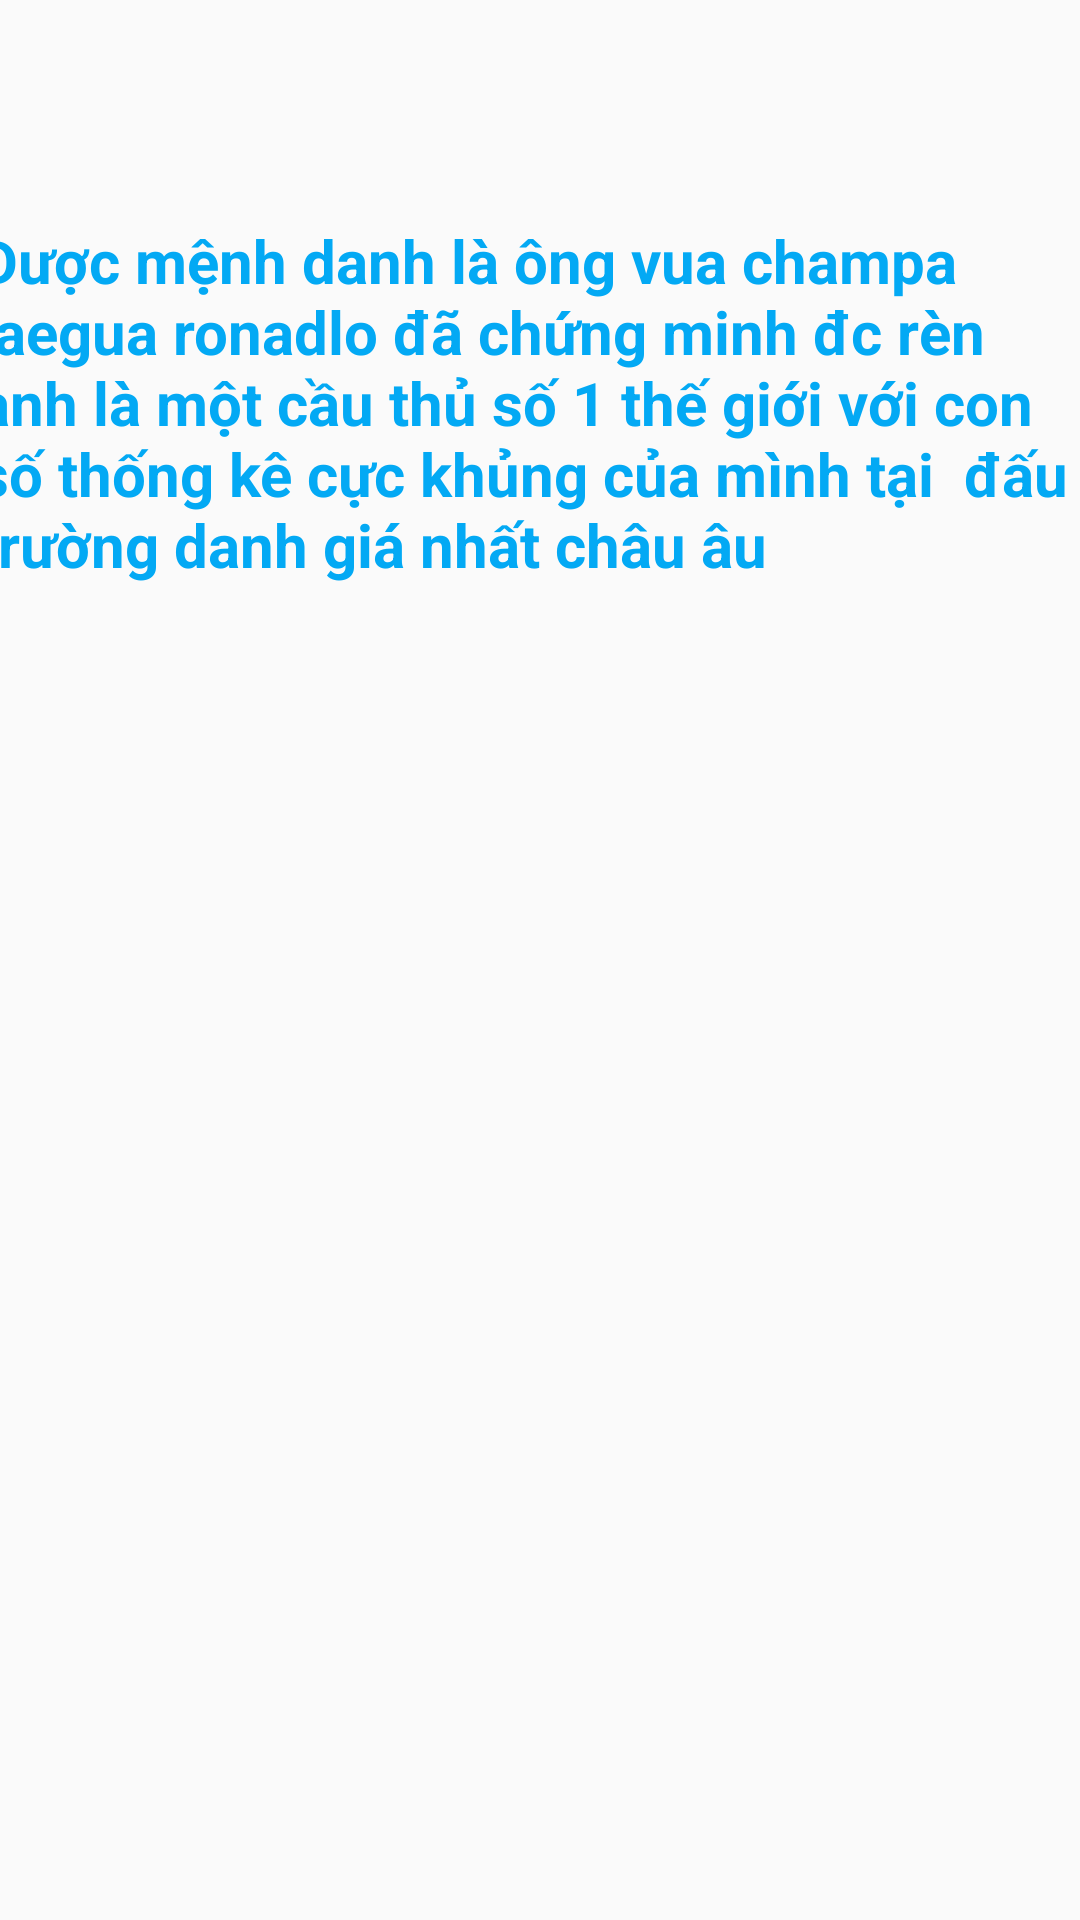

Produce the Android XML layout that renders to this screen, including the resource entries it uses.
<!-- AndroidManifest.xml: application theme Theme.LeVanHieu_2050531200143 -->
<!-- res/layout/list_ronaldo.xml -->
<?xml version="1.0" encoding="utf-8"?>
<androidx.constraintlayout.widget.ConstraintLayout xmlns:android="http://schemas.android.com/apk/res/android"
    xmlns:app="http://schemas.android.com/apk/res-auto"
    xmlns:tools="http://schemas.android.com/tools"
    android:layout_width="match_parent"
    android:layout_height="match_parent"
    tools:context=".list_ronaldo"
    android:background="@drawable/cr7">

    <TextView
        android:id="@+id/textView2"
        android:layout_width="379dp"
        android:layout_height="182dp"
        android:text="Được mệnh danh là ông vua champa laegua ronadlo đã chứng minh đc rèn anh là một cầu thủ số 1 thế giới với con số thống kê cực khủng của mình tại  đấu trường danh giá nhất châu âu"
        android:textSize="20dp"
        android:textStyle="bold"
        android:textColor="#03A9F4"
        app:layout_constraintBottom_toBottomOf="parent"
        app:layout_constraintEnd_toEndOf="parent"
        app:layout_constraintHorizontal_bias="0.418"
        app:layout_constraintStart_toStartOf="parent"
        app:layout_constraintTop_toTopOf="parent"
        app:layout_constraintVertical_bias="0.16" />

</androidx.constraintlayout.widget.ConstraintLayout>
<!-- resources referenced by this layout -->
<resources>
  <style name="Theme.LeVanHieu_2050531200143" parent="Theme.AppCompat.Light.NoActionBar">
          
          <item name="colorPrimary">#0055FF</item>
          <item name="colorPrimaryVariant">@color/purple_700</item>
          <item name="colorOnPrimary">@color/white</item>
          
          <item name="colorSecondary">@color/teal_200</item>
          <item name="colorSecondaryVariant">@color/teal_700</item>
          <item name="colorOnSecondary">@color/black</item>
          
          <item name="android:statusBarColor" tools:targetApi="l">?attr/colorPrimaryVariant</item>
          
      </style>
  <color name="purple_700">#FF3700B3</color>
  <color name="white">#FFFFFFFF</color>
  <color name="teal_200">#FF03DAC5</color>
  <color name="teal_700">#FF018786</color>
  <color name="black">#FF000000</color>
</resources>
